Photos from the image-classification dataset "data_synthetic" in the GitHub repository BG-traveling/RPS-Project-V2. Its 3 classes are: paper, rock, scissors.

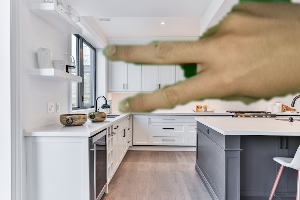
Label: scissors

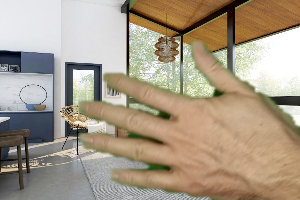
Label: paper

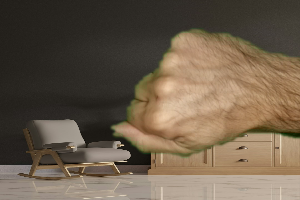
Label: rock

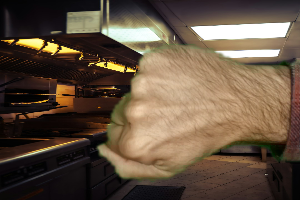
Label: rock

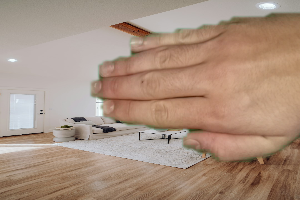
Label: paper

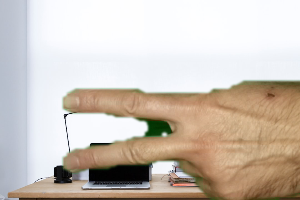
Label: scissors
